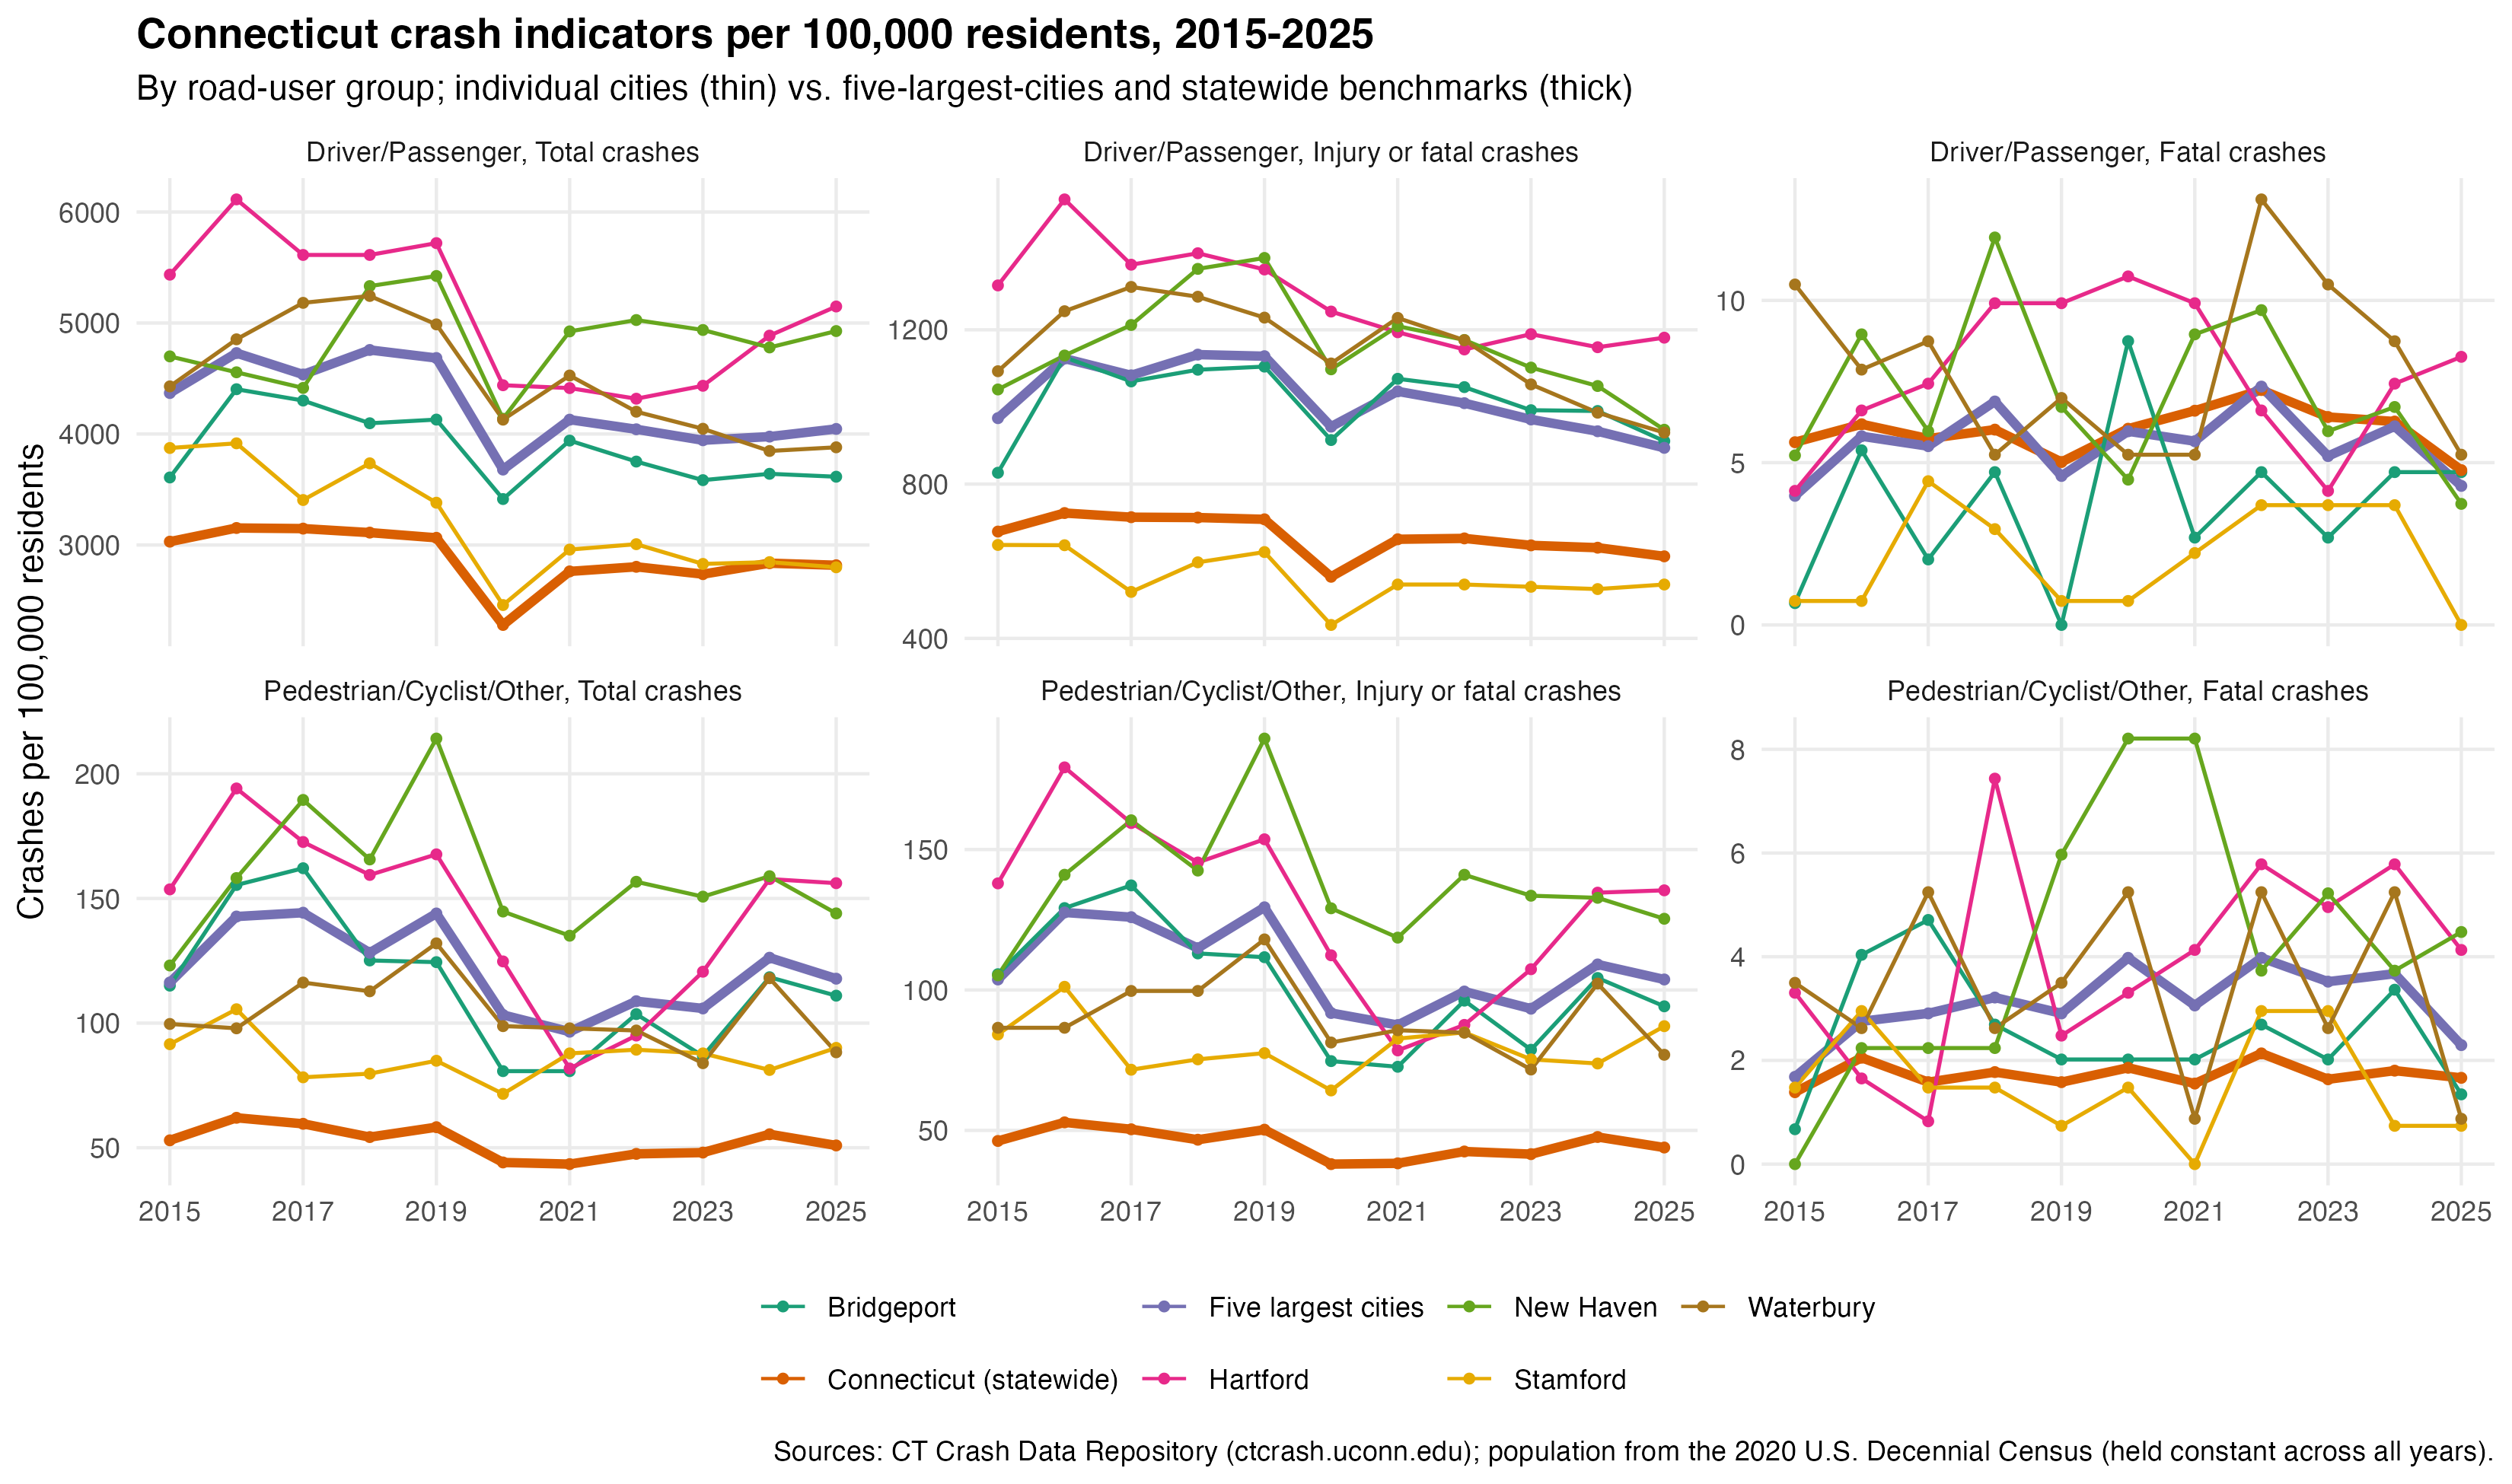

The data file committed next to this chart (first rows):
geography, year, group, population, metric, count, rate_per_100k
Bridgeport, 2015, Driver/Passenger, 148654, Total crashes, 5364, 3608
Bridgeport, 2015, Driver/Passenger, 148654, Injury or fatal crashes, 1233, 829.4
Bridgeport, 2015, Driver/Passenger, 148654, Fatal crashes, 1, 0.6727
Bridgeport, 2016, Driver/Passenger, 148654, Total crashes, 6546, 4404
Bridgeport, 2016, Driver/Passenger, 148654, Injury or fatal crashes, 1678, 1129
Bridgeport, 2016, Driver/Passenger, 148654, Fatal crashes, 8, 5.382
Bridgeport, 2017, Driver/Passenger, 148654, Total crashes, 6394, 4301
Bridgeport, 2017, Driver/Passenger, 148654, Injury or fatal crashes, 1585, 1066
Bridgeport, 2017, Driver/Passenger, 148654, Fatal crashes, 3, 2.018
Bridgeport, 2018, Driver/Passenger, 148654, Total crashes, 6090, 4097
Bridgeport, 2018, Driver/Passenger, 148654, Injury or fatal crashes, 1630, 1097
Bridgeport, 2018, Driver/Passenger, 148654, Fatal crashes, 7, 4.709
Bridgeport, 2019, Driver/Passenger, 148654, Total crashes, 6139, 4130
Bridgeport, 2019, Driver/Passenger, 148654, Injury or fatal crashes, 1642, 1105
Bridgeport, 2019, Driver/Passenger, 148654, Fatal crashes, 0, 0
Bridgeport, 2020, Driver/Passenger, 148654, Total crashes, 5075, 3414
Bridgeport, 2020, Driver/Passenger, 148654, Injury or fatal crashes, 1359, 914.2
Bridgeport, 2020, Driver/Passenger, 148654, Fatal crashes, 13, 8.745
Bridgeport, 2021, Driver/Passenger, 148654, Total crashes, 5858, 3941
Bridgeport, 2021, Driver/Passenger, 148654, Injury or fatal crashes, 1595, 1073
Bridgeport, 2021, Driver/Passenger, 148654, Fatal crashes, 4, 2.691
Bridgeport, 2022, Driver/Passenger, 148654, Total crashes, 5577, 3752
Bridgeport, 2022, Driver/Passenger, 148654, Injury or fatal crashes, 1563, 1051
Bridgeport, 2022, Driver/Passenger, 148654, Fatal crashes, 7, 4.709
Bridgeport, 2023, Driver/Passenger, 148654, Total crashes, 5328, 3584
Bridgeport, 2023, Driver/Passenger, 148654, Injury or fatal crashes, 1474, 991.6
Bridgeport, 2023, Driver/Passenger, 148654, Fatal crashes, 4, 2.691
Bridgeport, 2024, Driver/Passenger, 148654, Total crashes, 5413, 3641
Bridgeport, 2024, Driver/Passenger, 148654, Injury or fatal crashes, 1471, 989.5
Bridgeport, 2024, Driver/Passenger, 148654, Fatal crashes, 7, 4.709
Bridgeport, 2025, Driver/Passenger, 148654, Total crashes, 5374, 3615
Bridgeport, 2025, Driver/Passenger, 148654, Injury or fatal crashes, 1355, 911.5
Bridgeport, 2025, Driver/Passenger, 148654, Fatal crashes, 7, 4.709
Bridgeport, 2015, Pedestrian/Cyclist/Other, 148654, Total crashes, 171, 115
Bridgeport, 2015, Pedestrian/Cyclist/Other, 148654, Injury or fatal crashes, 157, 105.6
Bridgeport, 2015, Pedestrian/Cyclist/Other, 148654, Fatal crashes, 1, 0.6727
Bridgeport, 2016, Pedestrian/Cyclist/Other, 148654, Total crashes, 231, 155.4
Bridgeport, 2016, Pedestrian/Cyclist/Other, 148654, Injury or fatal crashes, 192, 129.2
Bridgeport, 2016, Pedestrian/Cyclist/Other, 148654, Fatal crashes, 6, 4.036
Bridgeport, 2017, Pedestrian/Cyclist/Other, 148654, Total crashes, 241, 162.1
Bridgeport, 2017, Pedestrian/Cyclist/Other, 148654, Injury or fatal crashes, 204, 137.2
Bridgeport, 2017, Pedestrian/Cyclist/Other, 148654, Fatal crashes, 7, 4.709
Bridgeport, 2018, Pedestrian/Cyclist/Other, 148654, Total crashes, 186, 125.1
Bridgeport, 2018, Pedestrian/Cyclist/Other, 148654, Injury or fatal crashes, 168, 113
Bridgeport, 2018, Pedestrian/Cyclist/Other, 148654, Fatal crashes, 4, 2.691
Bridgeport, 2019, Pedestrian/Cyclist/Other, 148654, Total crashes, 185, 124.5
Bridgeport, 2019, Pedestrian/Cyclist/Other, 148654, Injury or fatal crashes, 166, 111.7
Bridgeport, 2019, Pedestrian/Cyclist/Other, 148654, Fatal crashes, 3, 2.018
Bridgeport, 2020, Pedestrian/Cyclist/Other, 148654, Total crashes, 120, 80.72
Bridgeport, 2020, Pedestrian/Cyclist/Other, 148654, Injury or fatal crashes, 111, 74.67
Bridgeport, 2020, Pedestrian/Cyclist/Other, 148654, Fatal crashes, 3, 2.018
Bridgeport, 2021, Pedestrian/Cyclist/Other, 148654, Total crashes, 120, 80.72
Bridgeport, 2021, Pedestrian/Cyclist/Other, 148654, Injury or fatal crashes, 108, 72.65
Bridgeport, 2021, Pedestrian/Cyclist/Other, 148654, Fatal crashes, 3, 2.018
Bridgeport, 2022, Pedestrian/Cyclist/Other, 148654, Total crashes, 154, 103.6
Bridgeport, 2022, Pedestrian/Cyclist/Other, 148654, Injury or fatal crashes, 143, 96.2
Bridgeport, 2022, Pedestrian/Cyclist/Other, 148654, Fatal crashes, 4, 2.691
Bridgeport, 2023, Pedestrian/Cyclist/Other, 148654, Total crashes, 129, 86.78
Bridgeport, 2023, Pedestrian/Cyclist/Other, 148654, Injury or fatal crashes, 117, 78.71
Bridgeport, 2023, Pedestrian/Cyclist/Other, 148654, Fatal crashes, 3, 2.018
... 402 more rows
